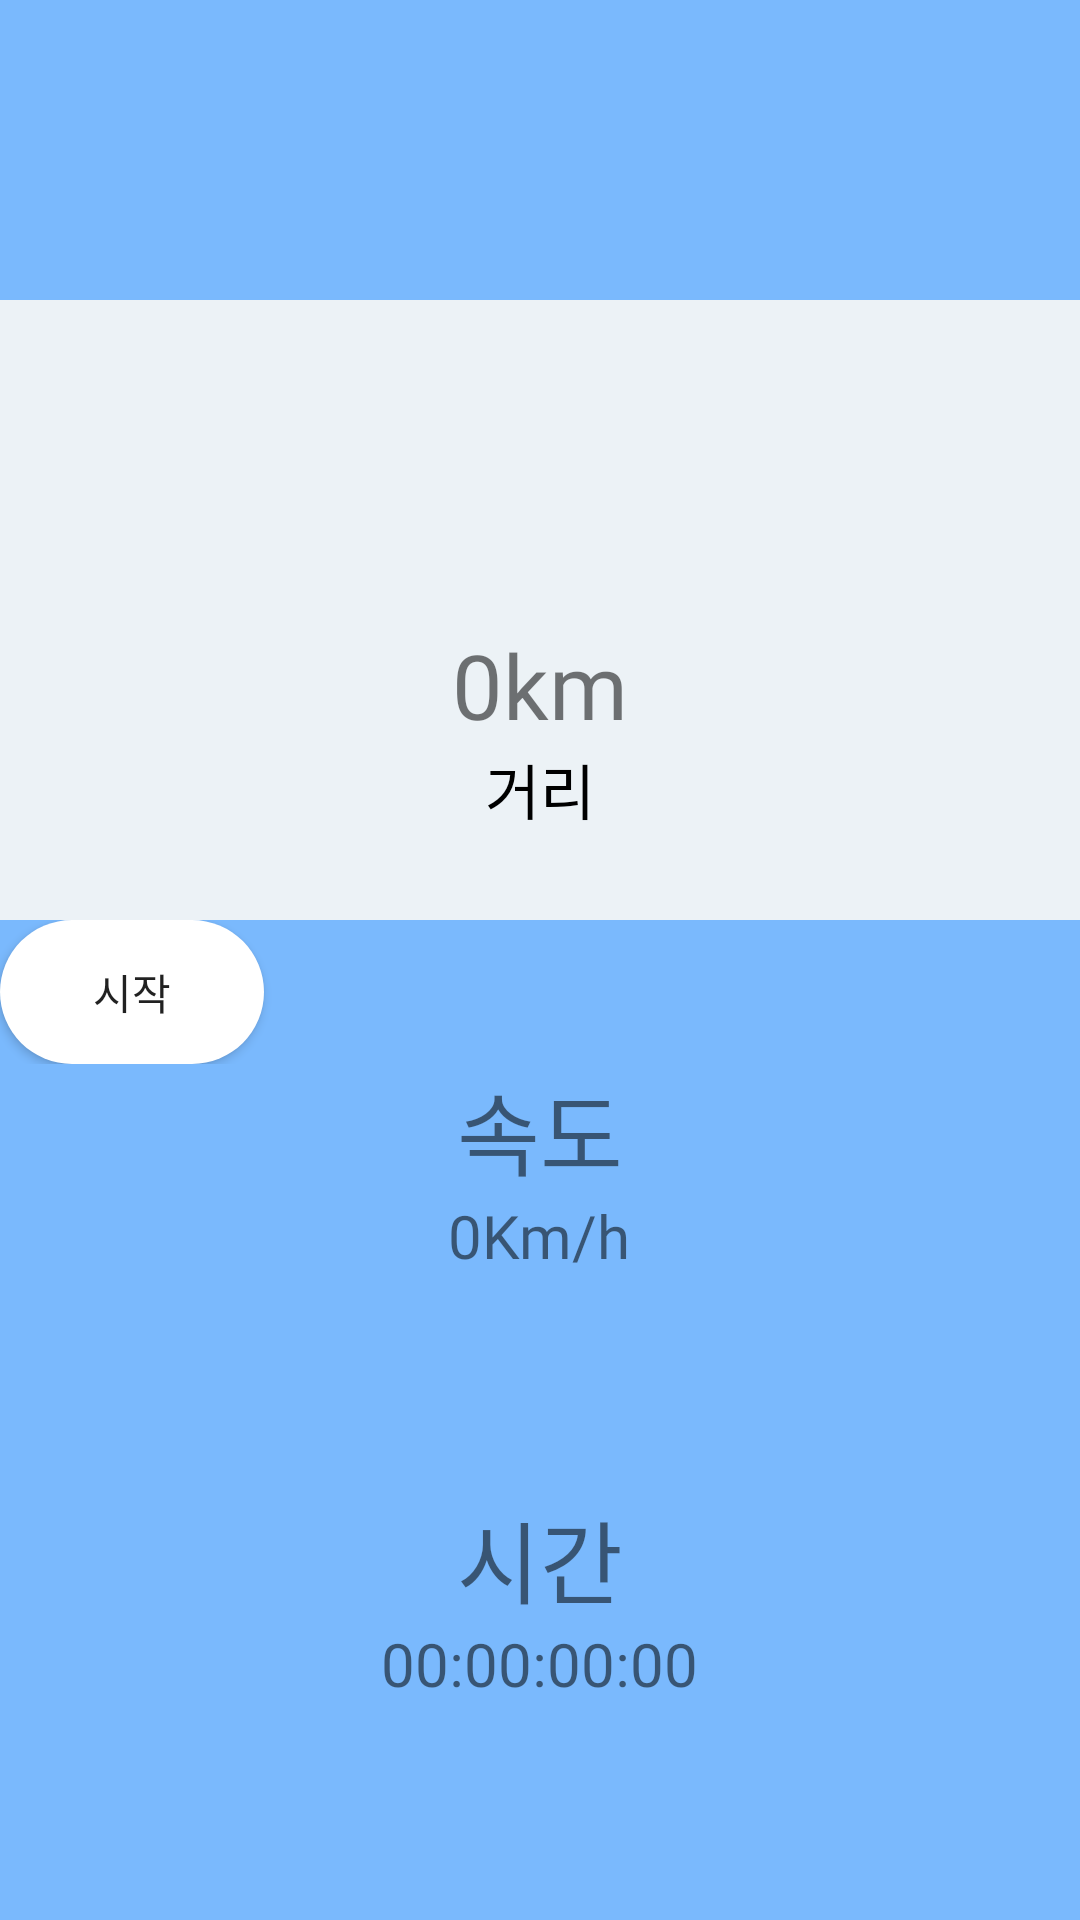

Produce the Android XML layout that renders to this screen, including the resource entries it uses.
<!-- AndroidManifest.xml: application theme AppTheme -->
<!-- res/layout/fragment5.xml -->
<?xml version="1.0" encoding="utf-8"?>
<LinearLayout xmlns:android="http://schemas.android.com/apk/res/android"
    xmlns:app="http://schemas.android.com/apk/res-auto"
    xmlns:tools="http://schemas.android.com/tools"
    android:layout_width="match_parent"
    android:layout_height="match_parent"
    android:background="#7ab9fd"
    android:orientation="vertical"
    tools:context=".MainActivity">

    <LinearLayout
        android:layout_width="match_parent"
        android:layout_height="100dp"
        android:gravity="center"
        android:orientation="vertical">


    </LinearLayout>

    <LinearLayout
        android:layout_width="match_parent"
        android:layout_height="match_parent"
        android:layout_weight="1"
        android:orientation="vertical">

        <LinearLayout
            android:layout_width="match_parent"
            android:layout_height="200dp"
            android:layout_weight="1"
            android:orientation="horizontal">


            <LinearLayout
                android:layout_width="380dp"
                android:layout_height="match_parent"
                android:layout_weight="1"
                android:background="#F7F0F4F6"
                android:gravity="center"
                android:orientation="vertical">

                <ImageView
                    android:id="@+id/imageView2"
                    android:layout_width="match_parent"
                    android:layout_height="79dp"
                    app:srcCompat="@drawable/ic_directions_bike_black_24dp" />

                <TextView
                    android:id="@+id/distanceView"
                    android:layout_width="wrap_content"
                    android:layout_height="wrap_content"
                    android:fontFamily="@font/swagger"
                    android:text="0km"
                    android:textSize="30dp" />

                <TextView
                    android:layout_width="wrap_content"
                    android:layout_height="wrap_content"
                    android:fontFamily="@font/hanna"
                    android:text="거리"
                    android:textColor="@android:color/black"
                    android:textSize="20dp" />


            </LinearLayout>

        </LinearLayout>

        <LinearLayout
            android:layout_width="match_parent"
            android:layout_height="wrap_content"
            android:orientation="horizontal"
            >
            <Button
                android:layout_width="wrap_content"
                android:layout_height="wrap_content"
                android:text="시작"
                android:id="@+id/timer_Start"
                android:background="@drawable/round_bg2"
                android:gravity="center"
                android:fontFamily="@font/hanna"
                />

            <Button
                android:id="@+id/timer_Stop"
                android:layout_width="wrap_content"
                android:layout_height="wrap_content"
                android:background="@drawable/round_bg2"
                android:text="정지"
                android:visibility="gone"
                android:gravity="center"
                android:fontFamily="@font/hanna"
                />
            <Button
                android:layout_width="wrap_content"
                android:layout_height="wrap_content"
                android:text="일시정지"
                android:id="@+id/timer_Pause"
                android:visibility="gone"
                android:gravity="center"
                android:background="@drawable/round_bg2"
                android:fontFamily="@font/hanna"
                />
        </LinearLayout>


        <LinearLayout
            android:layout_width="match_parent"
            android:layout_height="265dp"

            android:layout_weight="3"
            android:background="#7ab9fd"
            android:gravity="center"
            android:orientation="vertical">


            <LinearLayout
                android:layout_width="match_parent"
                android:layout_height="match_parent"
                android:orientation="vertical"
                android:layout_weight="50"
                >

                <TextView
                    android:layout_width="wrap_content"
                    android:layout_height="wrap_content"
                    android:text="속도"
                    android:layout_gravity="center"
                    android:textSize="30dp"
                    android:fontFamily="@font/hanna"
                    />

                <TextView
                    android:id="@+id/Speed"
                    android:layout_width="wrap_content"
                    android:layout_height="wrap_content"
                    android:layout_gravity="center"
                    android:text="0Km/h"
                    android:textSize="20dp"
                    android:fontFamily="@font/swagger"
                    />

            </LinearLayout>

            <LinearLayout
                android:layout_width="match_parent"
                android:layout_height="match_parent"
                android:orientation="vertical"
                android:layout_weight="50"
                >

                <TextView
                    android:layout_width="wrap_content"
                    android:layout_height="wrap_content"
                    android:text="시간"
                    android:textSize="30dp"
                    android:layout_gravity="center"
                    android:fontFamily="@font/hanna"
                    />

                <TextView
                    android:layout_width="wrap_content"
                    android:layout_height="wrap_content"
                    android:id="@+id/Time"
                    android:text="00:00:00:00"
                    android:textSize="20dp"
                    android:layout_gravity="center"
                    android:fontFamily="@font/swagger"
                    />


            </LinearLayout>


        </LinearLayout>
    </LinearLayout>


</LinearLayout>
<!-- resources referenced by this layout -->
<resources>
  <!-- drawable round_bg2 (drawable) -->
  <?xml version="1.0" encoding="utf-8"?>
  <shape  xmlns:android="http://schemas.android.com/apk/res/android">
      <solid android:color="#fff"/>
      <corners android:radius="100dp"/>
  </shape>
  <style name="AppTheme" parent="Theme.AppCompat.Light.NoActionBar">
          
          <item name="colorPrimary">@color/colorPrimary</item>
          <item name="colorPrimaryDark">@color/colorPrimaryDark</item>
          <item name="colorAccent">@color/colorAccent</item>
          <item name="android:windowActionBar">false</item>
          <item name="android:windowNoTitle">true</item>
          <item name="android:statusBarColor">@android:color/transparent</item>
      </style>
  <color name="colorPrimary">#7ab9fd</color>
  <color name="colorPrimaryDark">#00574B</color>
  <color name="colorAccent">#D81B60</color>
</resources>
